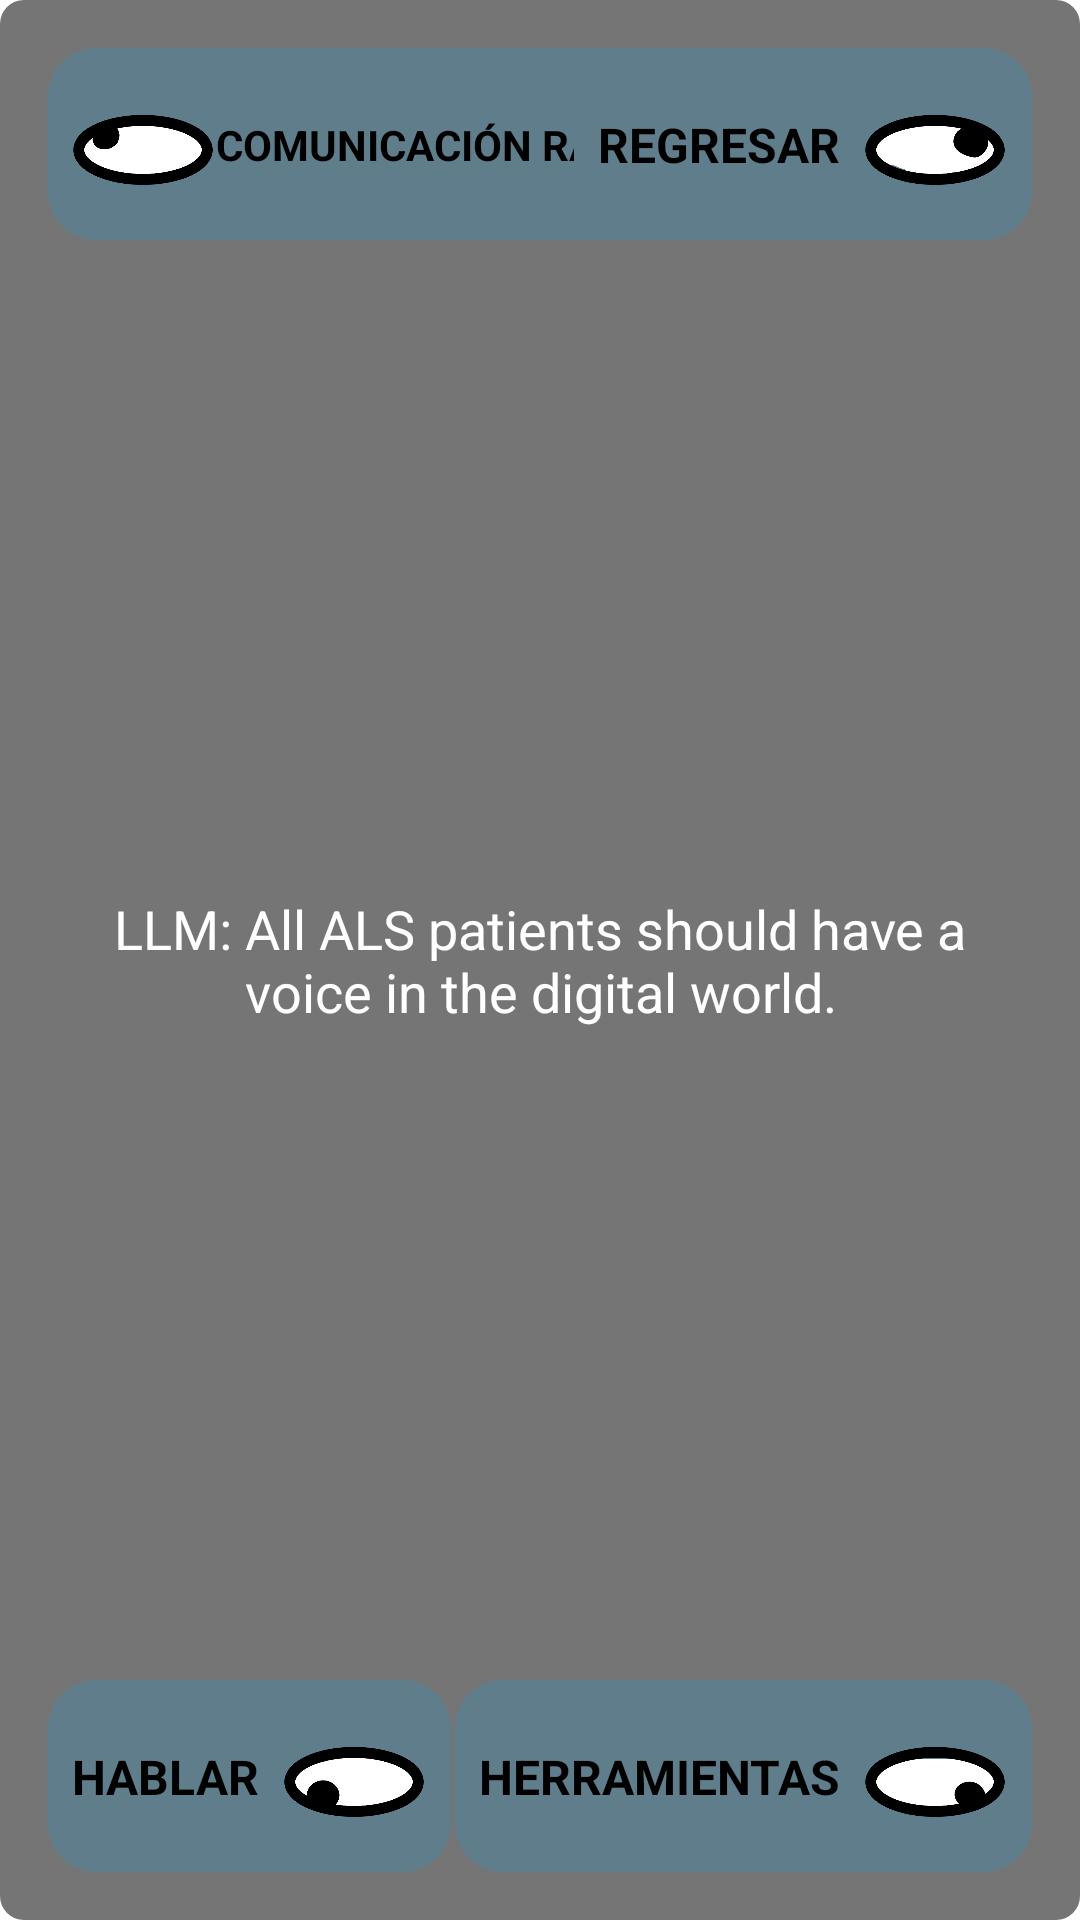

Write the Android layout XML for this screen, with the resource values it uses.
<!-- AndroidManifest.xml: application theme Theme.Lets -->
<!-- res/layout/popup_completo.xml -->
<?xml version="1.0" encoding="utf-8"?>
<androidx.constraintlayout.widget.ConstraintLayout xmlns:android="http://schemas.android.com/apk/res/android"
    xmlns:app="http://schemas.android.com/apk/res-auto"
    android:layout_width="520dp"
    android:layout_height="280dp"
    android:background="@drawable/llm_area_background"
    android:padding="16dp">

    
    <androidx.constraintlayout.widget.ConstraintLayout
        android:id="@+id/btn_popup_comunicacion_rapida"
        android:layout_width="wrap_content"
        android:layout_height="wrap_content"
        android:background="@drawable/panel_background"
        android:padding="8dp"
        app:layout_constraintStart_toStartOf="parent"
        app:layout_constraintTop_toTopOf="parent">

        <ImageView
            android:id="@+id/img_popup_comunicacion_rapida"
            android:layout_width="48dp"
            android:layout_height="48dp"
            android:layout_marginEnd="8dp"
            android:elevation="12dp"
            android:src="@drawable/ic_gaze_arriba_izq"
            app:layout_constraintBottom_toBottomOf="parent"
            app:layout_constraintStart_toStartOf="parent"
            app:layout_constraintTop_toTopOf="parent" />

        <TextView
            android:id="@+id/text_comunicacion_rapida"
            android:layout_width="wrap_content"
            android:layout_height="wrap_content"
            android:text="COMUNICACIÓN RÁPIDA"
            android:textColor="@color/black"
            android:textSize="14sp"
            android:textStyle="bold"
            app:layout_constraintBottom_toBottomOf="parent"
            app:layout_constraintEnd_toEndOf="parent"
            app:layout_constraintStart_toEndOf="@id/img_popup_comunicacion_rapida"
            app:layout_constraintTop_toTopOf="parent" />
    </androidx.constraintlayout.widget.ConstraintLayout>

    
    <androidx.constraintlayout.widget.ConstraintLayout
        android:id="@+id/btn_popup_volver"
        android:layout_width="wrap_content"
        android:layout_height="wrap_content"
        android:background="@drawable/panel_background"
        android:padding="8dp"
        app:layout_constraintEnd_toEndOf="parent"
        app:layout_constraintTop_toTopOf="parent">

        <TextView
            android:id="@+id/text_volver"
            android:layout_width="wrap_content"
            android:layout_height="wrap_content"
            android:text="REGRESAR"
            android:textColor="@color/black"
            android:textSize="16sp"
            android:textStyle="bold"
            app:layout_constraintBottom_toBottomOf="parent"
            app:layout_constraintStart_toStartOf="parent"
            app:layout_constraintTop_toTopOf="parent" />

        <ImageView
            android:layout_width="48dp"
            android:layout_height="48dp"
            android:layout_marginStart="8dp"
            android:elevation="12dp"
            android:src="@drawable/ic_gaze_arriba_der"
            app:layout_constraintBottom_toBottomOf="parent"
            app:layout_constraintEnd_toEndOf="parent"
            app:layout_constraintStart_toEndOf="@id/text_volver"
            app:layout_constraintTop_toTopOf="parent" />
    </androidx.constraintlayout.widget.ConstraintLayout>

    
    <TextView
        android:id="@+id/popup_content_text"
        android:layout_width="0dp"
        android:layout_height="0dp"
        android:layout_marginTop="12dp"
        android:layout_marginBottom="12dp"
        android:gravity="center"
        android:text="LLM: All ALS patients should have a voice in the digital world."
        android:textColor="@color/white"
        android:textSize="18sp"
        app:layout_constraintBottom_toTopOf="@+id/btn_popup_hablar"
        app:layout_constraintEnd_toEndOf="parent"
        app:layout_constraintStart_toStartOf="parent"
        app:layout_constraintTop_toBottomOf="@id/btn_popup_comunicacion_rapida" />

    
    <androidx.constraintlayout.widget.ConstraintLayout
        android:id="@+id/btn_popup_hablar"
        android:layout_width="wrap_content"
        android:layout_height="wrap_content"
        android:background="@drawable/panel_background"
        android:padding="8dp"
        app:layout_constraintBottom_toBottomOf="parent"
        app:layout_constraintStart_toStartOf="parent">

        <TextView
            android:id="@+id/text_hablar"
            android:layout_width="wrap_content"
            android:layout_height="wrap_content"
            android:text="HABLAR"
            android:textColor="@color/black"
            android:textSize="16sp"
            android:textStyle="bold"
            app:layout_constraintBottom_toBottomOf="parent"
            app:layout_constraintStart_toStartOf="parent"
            app:layout_constraintTop_toTopOf="parent" />

        <ImageView
            android:layout_width="48dp"
            android:layout_height="48dp"
            android:layout_marginStart="8dp"
            android:elevation="12dp"
            android:src="@drawable/ic_gaze_abajo_izq"
            app:layout_constraintBottom_toBottomOf="parent"
            app:layout_constraintEnd_toEndOf="parent"
            app:layout_constraintStart_toEndOf="@id/text_hablar"
            app:layout_constraintTop_toTopOf="parent" />
    </androidx.constraintlayout.widget.ConstraintLayout>

    
    <androidx.constraintlayout.widget.ConstraintLayout
        android:id="@+id/btn_popup_herramientas"
        android:layout_width="wrap_content"
        android:layout_height="wrap_content"
        android:background="@drawable/panel_background"
        android:padding="8dp"
        app:layout_constraintBottom_toBottomOf="parent"
        app:layout_constraintEnd_toEndOf="parent">

        <TextView
            android:id="@+id/text_herramientas"
            android:layout_width="wrap_content"
            android:layout_height="wrap_content"
            android:text="HERRAMIENTAS"
            android:textColor="@color/black"
            android:textSize="16sp"
            android:textStyle="bold"
            app:layout_constraintBottom_toBottomOf="parent"
            app:layout_constraintStart_toStartOf="parent"
            app:layout_constraintTop_toTopOf="parent" />

        <ImageView
            android:layout_width="48dp"
            android:layout_height="48dp"
            android:layout_marginStart="8dp"
            android:elevation="12dp"
            android:src="@drawable/ic_gaze_abajo_der"
            app:layout_constraintBottom_toBottomOf="parent"
            app:layout_constraintEnd_toEndOf="parent"
            app:layout_constraintStart_toEndOf="@id/text_herramientas"
            app:layout_constraintTop_toTopOf="parent" />
    </androidx.constraintlayout.widget.ConstraintLayout>

</androidx.constraintlayout.widget.ConstraintLayout>
<!-- resources referenced by this layout -->
<resources>
  <color name="black">#FF000000</color>
  <color name="white">#FFFFFFFF</color>
  <!-- drawable ic_gaze_abajo_der: png bitmap (drawable, 21819 bytes) -->
  <!-- drawable ic_gaze_abajo_izq: png bitmap (drawable, 21672 bytes) -->
  <!-- drawable ic_gaze_arriba_der: png bitmap (drawable, 22146 bytes) -->
  <!-- drawable ic_gaze_arriba_izq: png bitmap (drawable, 21462 bytes) -->
  <!-- drawable llm_area_background (drawable) -->
  <?xml version="1.0" encoding="utf-8"?>
  <shape xmlns:android="http://schemas.android.com/apk/res/android">
      <solid android:color="@color/llm_background" />
      <corners android:radius="8dp" />
  </shape>
  <!-- drawable panel_background (drawable) -->
  <?xml version="1.0" encoding="utf-8"?>
  <shape xmlns:android="http://schemas.android.com/apk/res/android">
      <solid android:color="@color/panel_background" />
      <corners android:radius="16dp" />
  </shape>
  <style name="Theme.Lets" parent="Theme.MaterialComponents.DayNight.NoActionBar">
          
          <item name="colorPrimary">@color/purple_500</item>
          <item name="colorPrimaryVariant">@color/purple_700</item>
          <item name="colorOnPrimary">@color/white</item>
          
          <item name="colorSecondary">@color/teal_200</item>
          <item name="colorSecondaryVariant">@color/teal_700</item>
          <item name="colorOnSecondary">@color/black</item>
          
          <item name="android:statusBarColor">?attr/colorPrimaryVariant</item>
          
      </style>
  <color name="llm_background">#757575</color>
  <color name="panel_background">#607D8B</color>
  <color name="purple_500">#FF6200EE</color>
  <color name="purple_700">#FF3700B3</color>
  <color name="teal_200">#FF03DAC5</color>
  <color name="teal_700">#FF018786</color>
</resources>
